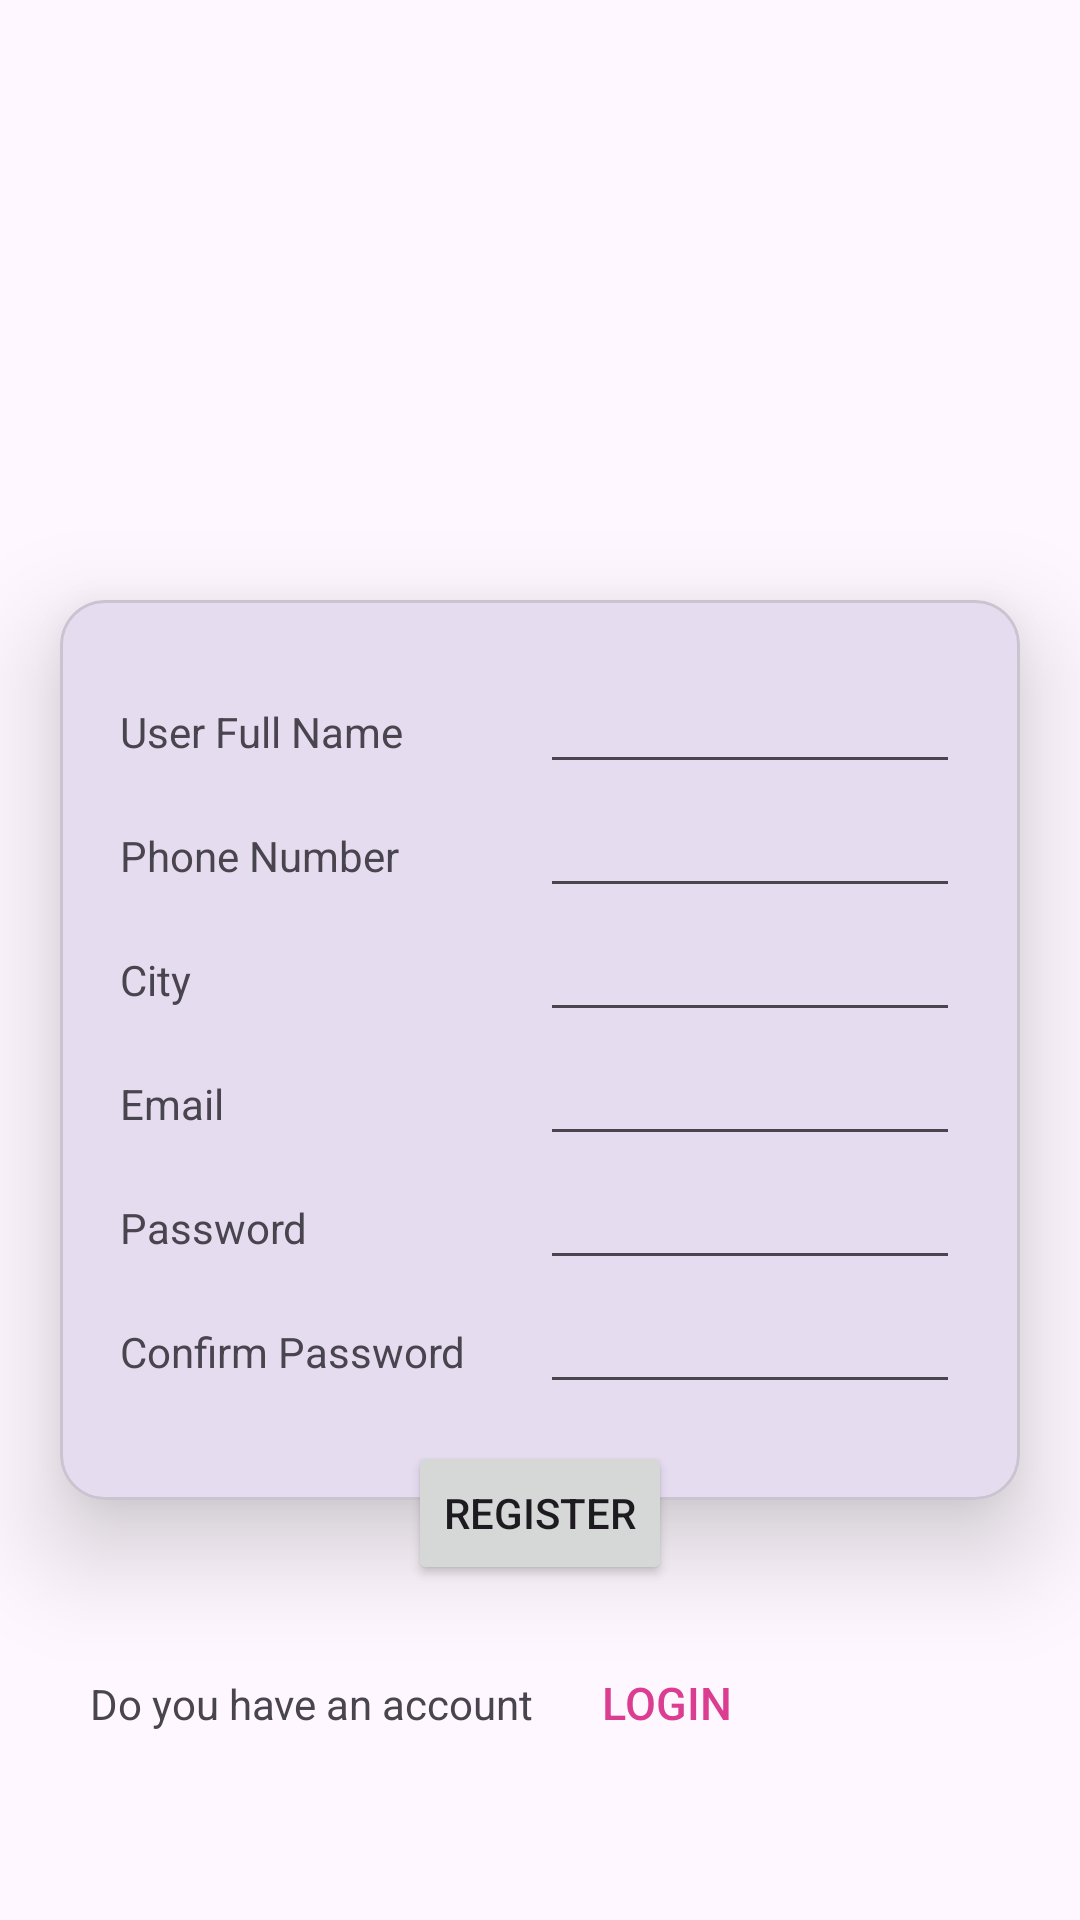

Produce the Android XML layout that renders to this screen, including the resource entries it uses.
<!-- AndroidManifest.xml: application theme Theme.MAD_Practical4_22172012041 -->
<!-- res/layout/activity_registration.xml -->
<?xml version="1.0" encoding="utf-8"?>
<LinearLayout xmlns:android="http://schemas.android.com/apk/res/android"
    xmlns:app="http://schemas.android.com/apk/res-auto"
    xmlns:tools="http://schemas.android.com/tools"
    android:layout_width="match_parent"
    android:layout_height="match_parent"
    android:orientation="vertical"
    tools:context=".RegistrationActivity">

    <ImageView
        android:id="@+id/imageView"
        android:layout_width="match_parent"
        android:layout_height="200dp"
        app:layout_constraintStart_toStartOf="parent"
        app:layout_constraintTop_toTopOf="parent"
        app:srcCompat="@drawable/guni_pink_logo"
        tools:layout_editor_absoluteX="139dp"
        tools:layout_editor_absoluteY="15dp" />

    <com.google.android.material.card.MaterialCardView
        android:id="@+id/materialCardView"
        android:layout_width="match_parent"
        android:layout_height="300dp"
        android:layout_marginHorizontal="20dp"
        app:cardCornerRadius="15dp"
        app:cardElevation="20dp"

        tools:layout_editor_absoluteX="20dp">

        <LinearLayout
            android:layout_width="match_parent"
            android:layout_height="match_parent"
            android:orientation="vertical"
            android:padding="20dp"
            >

            <LinearLayout
                android:layout_width="match_parent"
                android:layout_height="wrap_content"
                android:orientation="horizontal">

                <TextView
                    android:id="@+id/textView3"
                    android:layout_width="0dp"
                    android:layout_height="wrap_content"
                    android:layout_weight="0.4"
                    android:text="User Full Name" />

                <EditText
                    android:id="@+id/editTextText"
                    android:layout_width="0dp"
                    android:layout_height="wrap_content"
                    android:layout_weight="0.4"
                    android:inputType="text" />
            </LinearLayout>

            <LinearLayout
                android:layout_width="match_parent"
                android:layout_height="wrap_content"
                android:orientation="horizontal">

                <TextView
                    android:id="@+id/textView4"
                    android:layout_width="0dp"
                    android:layout_height="wrap_content"
                    android:layout_weight="0.4"
                    android:text="Phone Number" />

                <EditText
                    android:id="@+id/editTextNumberPassword"
                    android:layout_width="0dp"
                    android:layout_height="wrap_content"
                    android:layout_weight="0.4"

                    android:inputType="number" />
            </LinearLayout>

            <LinearLayout
                android:layout_width="match_parent"
                android:layout_height="wrap_content"
                android:orientation="horizontal">

                <TextView
                    android:id="@+id/textView5"
                    android:layout_width="0dp"
                    android:layout_height="wrap_content"
                    android:layout_weight="0.4"

                    android:text="City" />

                <EditText
                    android:id="@+id/editTextText3"
                    android:layout_width="0dp"
                    android:layout_height="wrap_content"
                    android:layout_weight="0.4"
                    android:ems="10"
                    android:inputType="text">

                </EditText>
            </LinearLayout>

            <LinearLayout
                android:layout_width="match_parent"
                android:layout_height="wrap_content"
                android:orientation="horizontal">

                <TextView
                    android:id="@+id/textView6"
                    android:layout_width="0dp"
                    android:layout_height="wrap_content"
                    android:layout_weight="0.4"

                    android:text="Email" />

                <EditText
                    android:id="@+id/editTextText4"
                    android:layout_width="0dp"
                    android:layout_height="wrap_content"
                    android:layout_weight="0.4"
                    android:ems="10"
                    android:inputType="textEmailAddress">

                </EditText>
            </LinearLayout>

            <LinearLayout
                android:layout_width="match_parent"
                android:layout_height="wrap_content"
                android:orientation="horizontal">

                <TextView
                    android:id="@+id/textView7"
                    android:layout_width="0dp"
                    android:layout_height="wrap_content"
                    android:layout_weight="0.4"

                    android:text="Password" />

                <EditText
                    android:id="@+id/editTextText5"
                    android:layout_width="0dp"
                    android:layout_height="wrap_content"
                    android:layout_weight="0.4"
                    android:ems="10"
                    android:inputType="textPassword">

                </EditText>
            </LinearLayout>

            <LinearLayout
                android:layout_width="match_parent"
                android:layout_height="wrap_content"
                android:orientation="horizontal">

                <TextView
                    android:id="@+id/textView8"
                    android:layout_width="0dp"
                    android:layout_height="wrap_content"
                    android:layout_weight="0.4"

                    android:text="Confirm Password" />

                <EditText
                    android:id="@+id/editTextText6"
                    android:layout_width="0dp"
                    android:layout_height="wrap_content"
                    android:layout_weight="0.4"
                    android:ems="10"
                    android:inputType="text">

                </EditText>
            </LinearLayout>




            />
        </LinearLayout>
    </com.google.android.material.card.MaterialCardView>

    <LinearLayout
        android:layout_width="wrap_content"
        android:layout_height="wrap_content"
        android:layout_gravity="center"
        android:layout_marginTop="-20dp"
        android:elevation="30dp">

        <Button
            android:id="@+id/register"
            android:layout_width="wrap_content"
            android:layout_height="wrap_content"
            android:text="Register" />
    </LinearLayout>

    <LinearLayout
        android:layout_width="match_parent"
        android:layout_height="wrap_content"
        android:layout_marginTop="30dp"

        android:orientation="horizontal">

        <TextView
            android:layout_width="wrap_content"
            android:layout_height="match_parent"
            android:layout_marginLeft="30dp"
            android:text="Do you have an account">

        </TextView>

        <Button
            android:id="@+id/login"
            android:layout_width="wrap_content"
            android:layout_height="wrap_content"
            android:layout_marginTop="-15dp"
            android:background="@android:color/transparent"
            android:text="LOGIN"
            android:textColor="#DB3D91"
            android:textSize="15dp">

        </Button>
    </LinearLayout>

</LinearLayout>
<!-- resources referenced by this layout -->
<resources>
  <style name="Theme.MAD_Practical4_22172012041" parent="Base.Theme.MAD_Practical4_22172012041" />
  <style name="Base.Theme.MAD_Practical4_22172012041" parent="Theme.Material3.DayNight.NoActionBar">
          
          
      </style>
</resources>
